2-way image classification set "PWB Condition" from GitHub (jerichonaces/pwb-condition-classification); label vocabulary: good, no good.

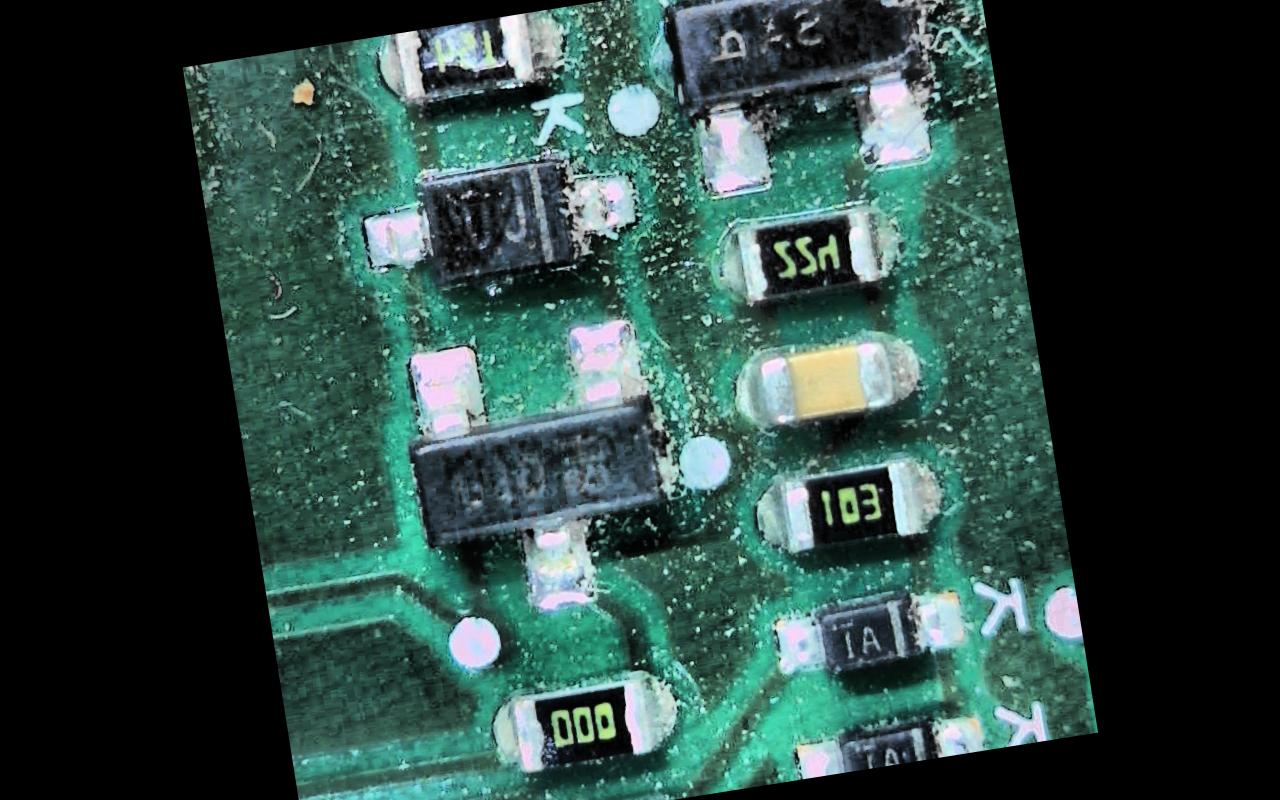
Label: no good

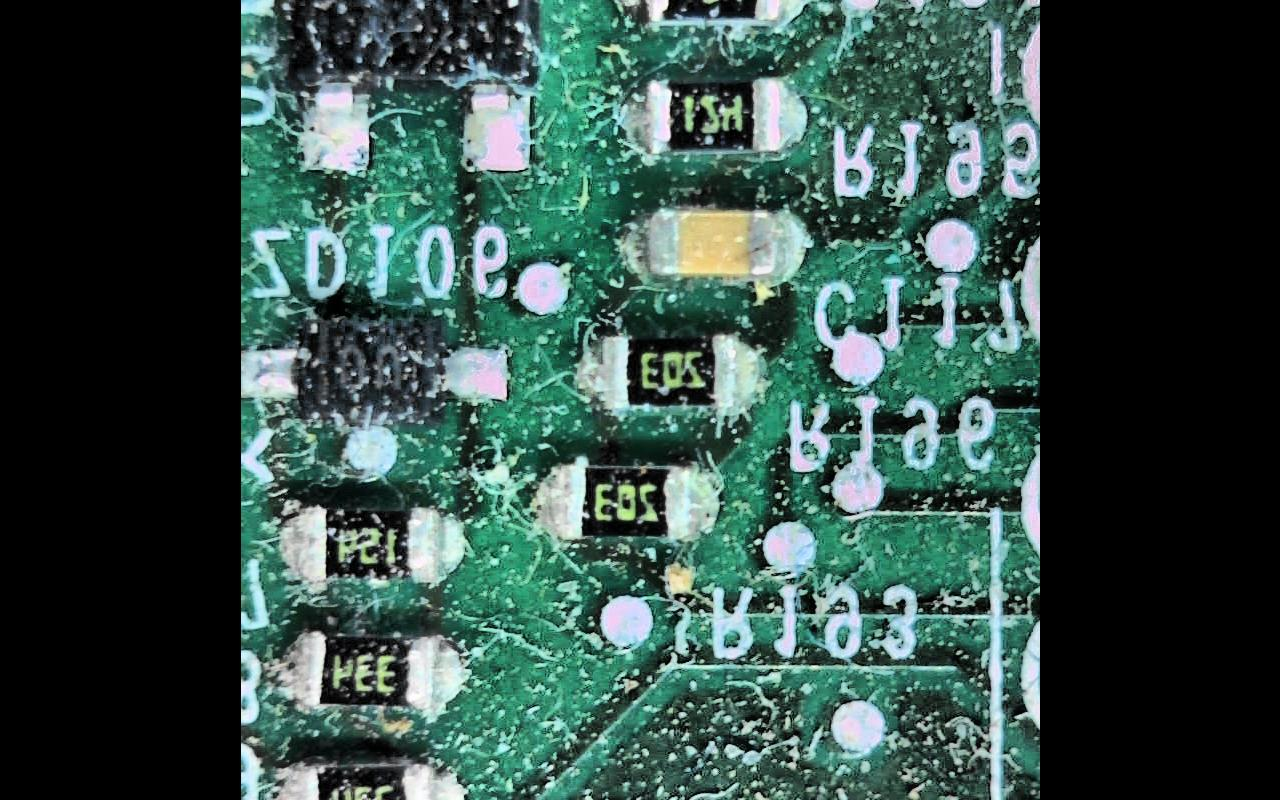
Label: no good

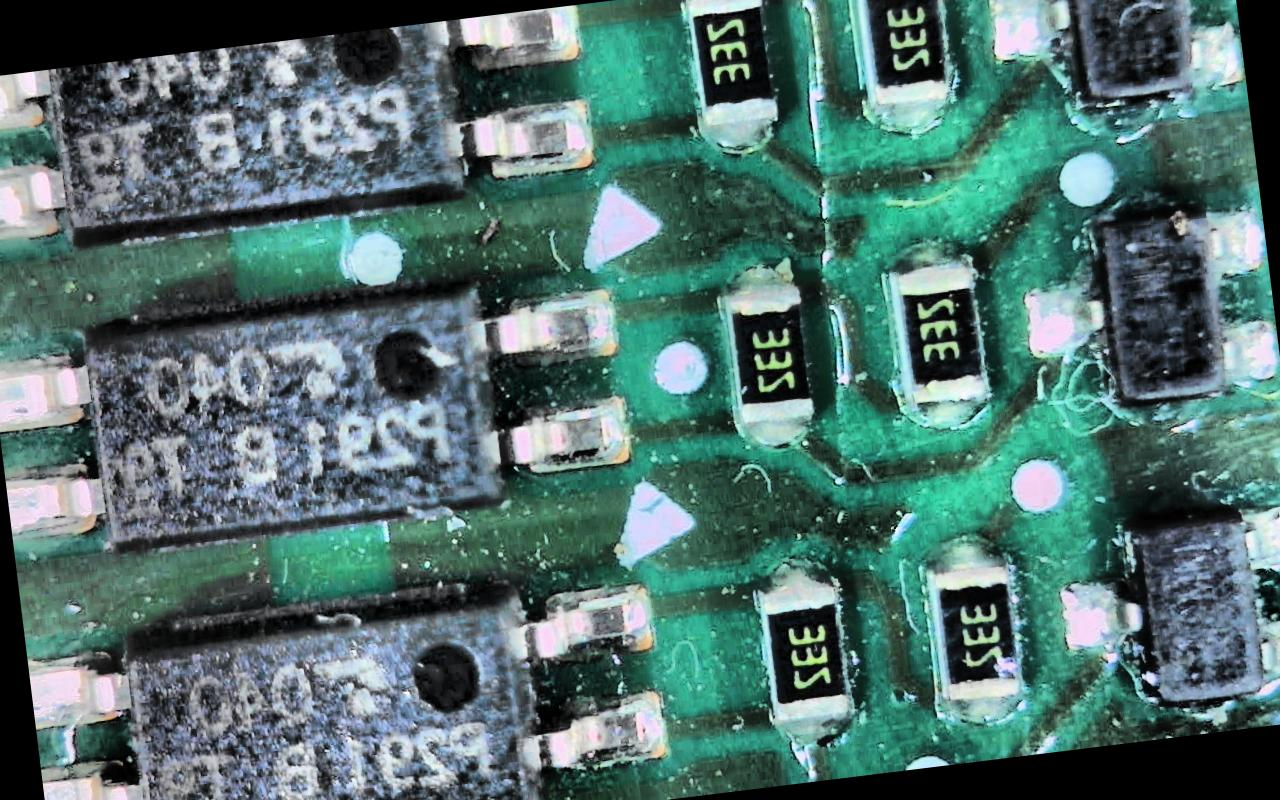
Label: no good

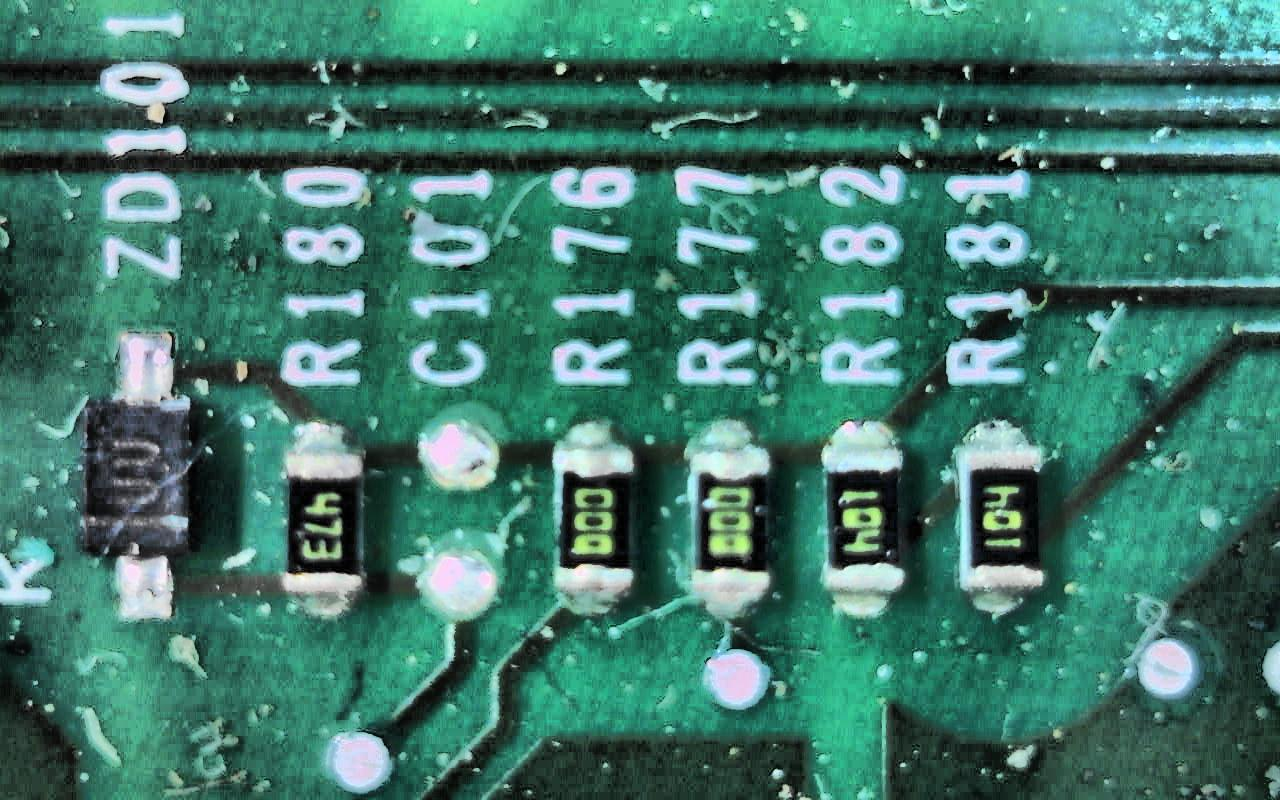
Label: no good

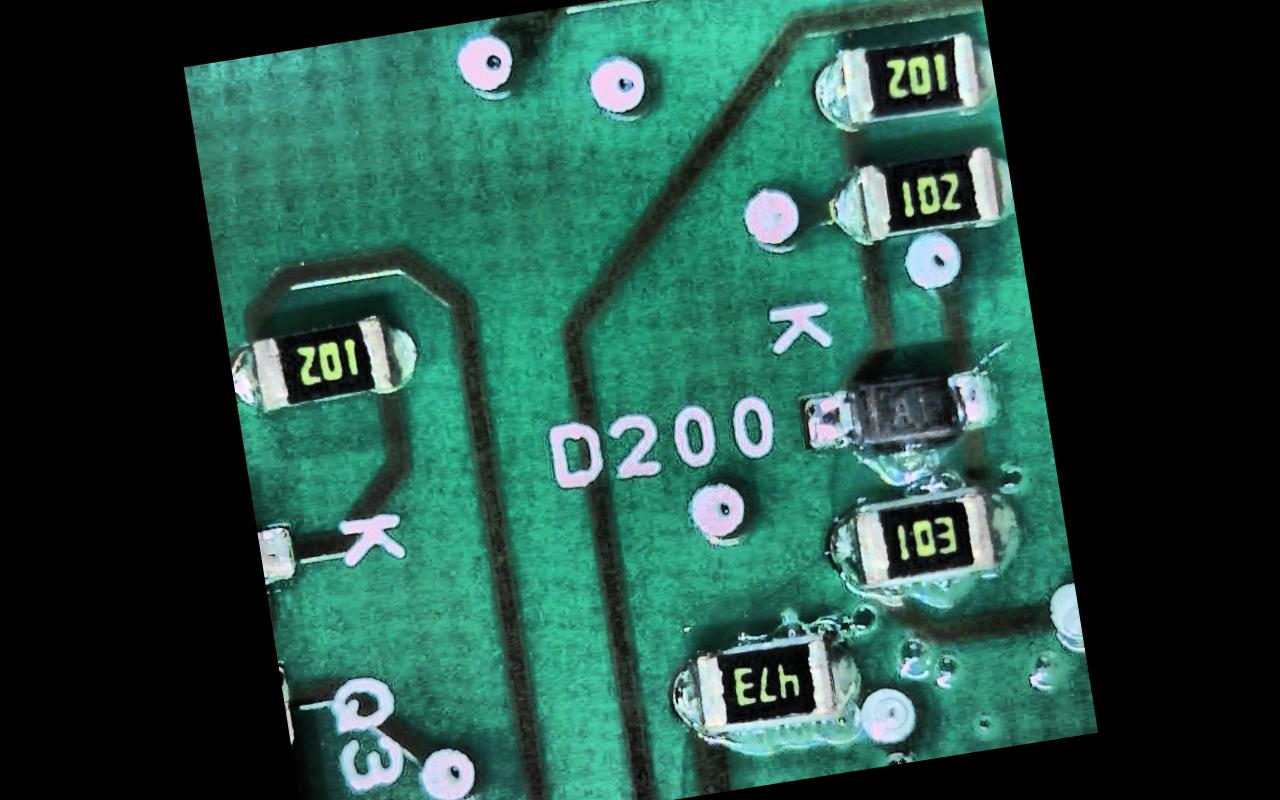
Label: good

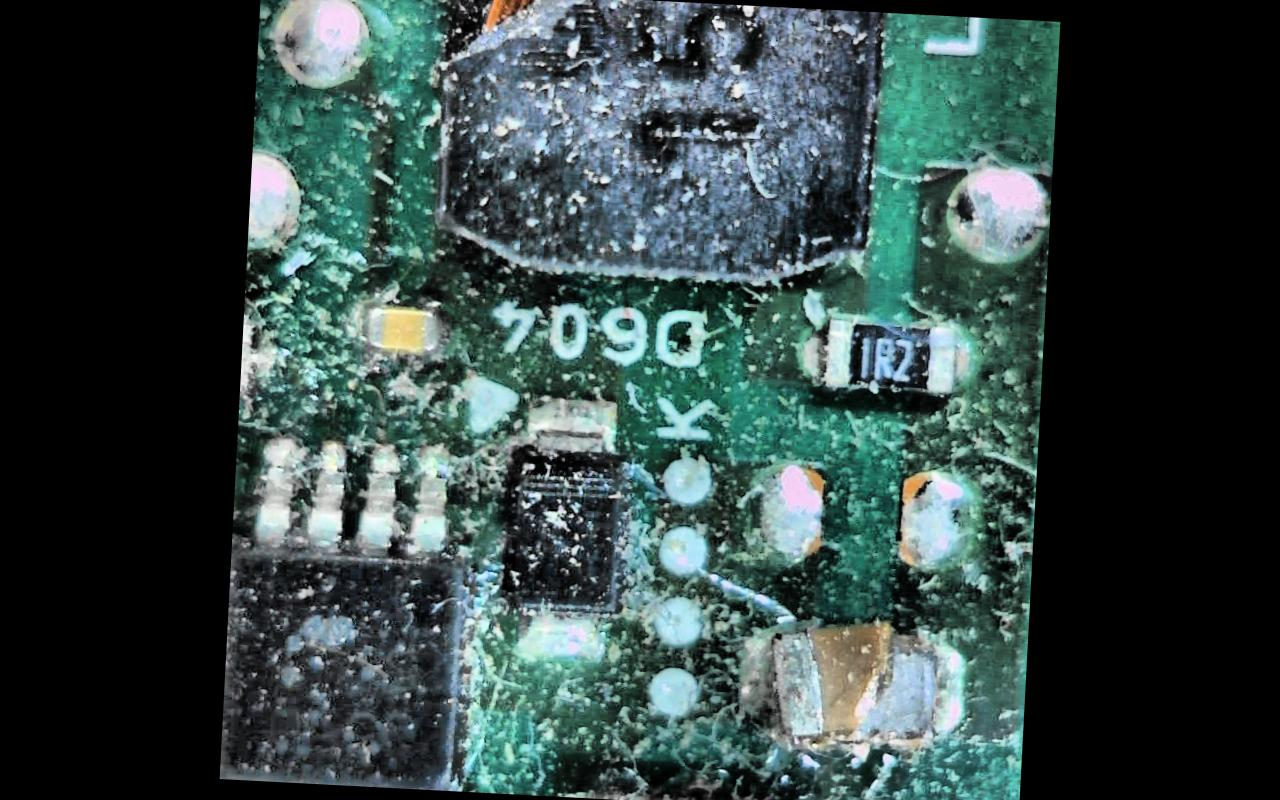
Label: no good
